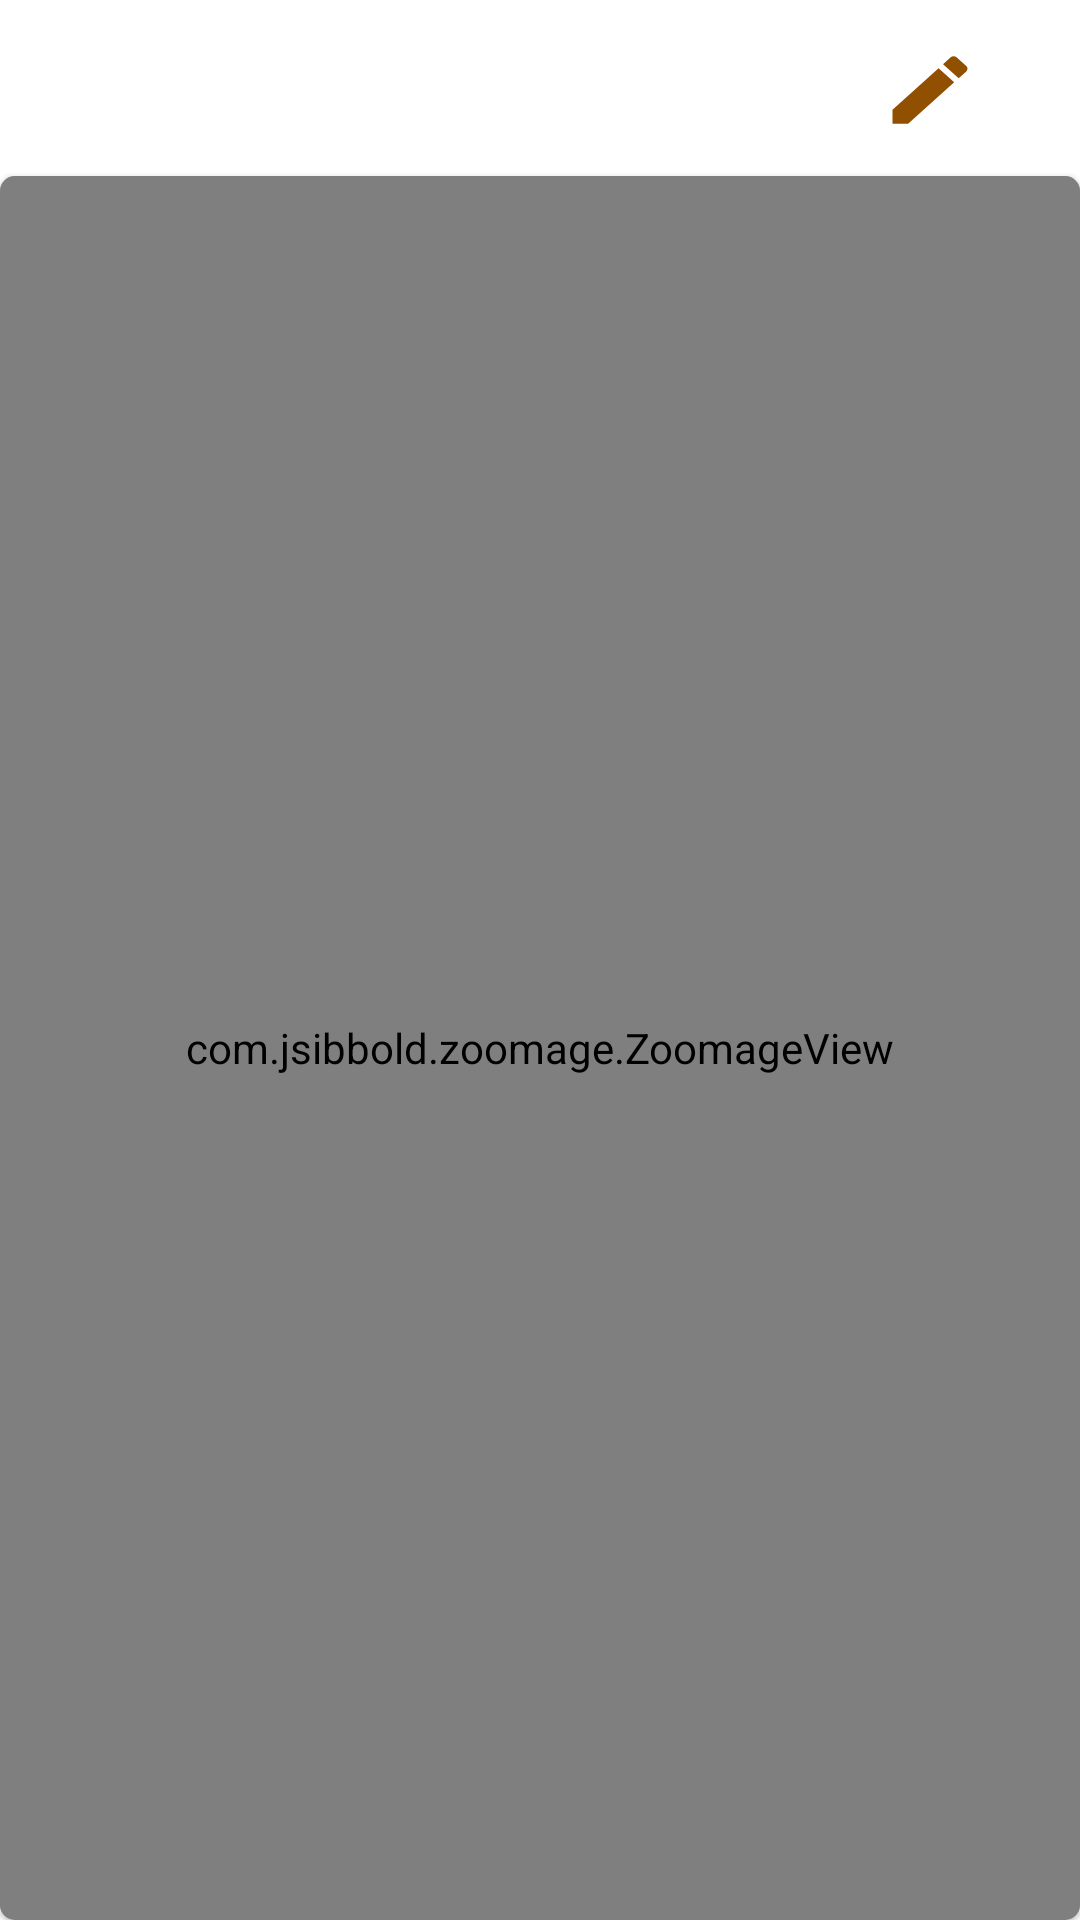

The Android layout XML behind this screen, and the referenced resources:
<!-- AndroidManifest.xml: application theme Theme.KhanGallery -->
<!-- res/layout/fragment_photo.xml -->
<?xml version="1.0" encoding="utf-8"?>
<layout xmlns:app="http://schemas.android.com/apk/res-auto">

    <data>
        <variable
            name="photo"
            type="com.example.khangallery.model.Photo" />
    </data>

    <FrameLayout xmlns:android="http://schemas.android.com/apk/res/android"
        xmlns:tools="http://schemas.android.com/tools"
        android:layout_width="match_parent"
        android:layout_height="match_parent"
        tools:context=".fragment.PhotoFragment"
        android:id="@+id/photo_fragment"
        android:paddingTop="10dp">

        <LinearLayout
            android:layout_width="match_parent"
            android:layout_height="match_parent"
            android:orientation="vertical">


            <LinearLayout
                android:layout_width="match_parent"
                android:layout_height="wrap_content"
                android:orientation="horizontal"
                android:weightSum="3">

                <LinearLayout
                    android:layout_width="match_parent"
                    android:layout_height="wrap_content"
                    android:orientation="vertical"
                    android:layout_weight="4">
                    <TextView
                        android:id="@+id/textTitlePhoto"
                        android:layout_width="wrap_content"
                        android:layout_height="wrap_content"
                        android:text="@{photo.title}"
                        android:textAlignment="textStart"
                        android:textSize="18sp"
                        android:layout_marginStart="18dp"/>

                    <TextView
                        android:id="@+id/textDatePhoto"
                        android:layout_width="wrap_content"
                        android:layout_height="wrap_content"
                        android:text="@{photo.date}"
                        android:textAlignment="textStart"
                        android:textSize="18sp"
                        android:layout_marginStart="17dp"/>
                </LinearLayout>

                <ImageView
                    android:layout_width="50dp"
                    android:layout_height="30dp"
                    android:layout_marginTop="5dp"
                    android:background="@drawable/ic_change_info"
                    android:id="@+id/changePhotoInfo"
                    android:layout_weight="1"/>

            </LinearLayout>

            <com.google.android.material.card.MaterialCardView
                android:layout_width="match_parent"
                android:layout_height="match_parent"
                app:cardBackgroundColor="@color/background_main_layout"
                android:elevation="0dp"
                app:cardCornerRadius="5dp"
                app:cardPreventCornerOverlap="true"
                android:id="@+id/cardView"
                android:visibility="visible">

                <com.jsibbold.zoomage.ZoomageView
                    android:layout_width="match_parent"
                    android:layout_height="match_parent"
                    android:id="@+id/imagePhotoChild"
                    loadPhoto="@{photo}"
                    app:zoomage_restrictBounds="false"
                    app:zoomage_animateOnReset="true"
                    app:zoomage_autoResetMode="UNDER"
                    app:zoomage_autoCenter="true"
                    app:zoomage_zoomable="true"
                    app:zoomage_translatable="true"
                    app:zoomage_minScale="0.6"
                    app:zoomage_maxScale="10"/>

            </com.google.android.material.card.MaterialCardView>

        </LinearLayout>

    </FrameLayout>

</layout>
<!-- resources referenced by this layout -->
<resources>
  <color name="background_main_layout">#CAA977</color>
  <!-- drawable ic_change_info (drawable) -->
  <vector android:height="24dp" android:tint="#914F00"
      android:viewportHeight="24" android:viewportWidth="24"
      android:width="24dp" xmlns:android="http://schemas.android.com/apk/res/android">
      <path android:fillColor="@android:color/white" android:pathData="M3,17.25V21h3.75L17.81,9.94l-3.75,-3.75L3,17.25zM20.71,7.04c0.39,-0.39 0.39,-1.02 0,-1.41l-2.34,-2.34c-0.39,-0.39 -1.02,-0.39 -1.41,0l-1.83,1.83 3.75,3.75 1.83,-1.83z"/>
  </vector>
  <style name="Theme.KhanGallery" parent="Theme.MaterialComponents.DayNight.NoActionBar">
          
          <item name="colorPrimary">@color/purple_500</item>
          <item name="colorPrimaryVariant">@color/purple_700</item>
          <item name="colorOnPrimary">@color/white</item>
          
          <item name="colorSecondary">@color/teal_200</item>
          <item name="colorSecondaryVariant">@color/teal_700</item>
          <item name="colorOnSecondary">@color/black</item>
          <item name="android:windowLightStatusBar">true</item>
          
          <item name="android:statusBarColor" tools:targetApi="l">@color/background_main_layout</item>
          
          <item name="fontFamily">monospace</item>
      </style>
  <color name="purple_500">#FF6200EE</color>
  <color name="purple_700">#FF3700B3</color>
  <color name="white">#FFFFFFFF</color>
  <color name="teal_200">#FF03DAC5</color>
  <color name="teal_700">#FF018786</color>
  <color name="black">#FF000000</color>
</resources>
